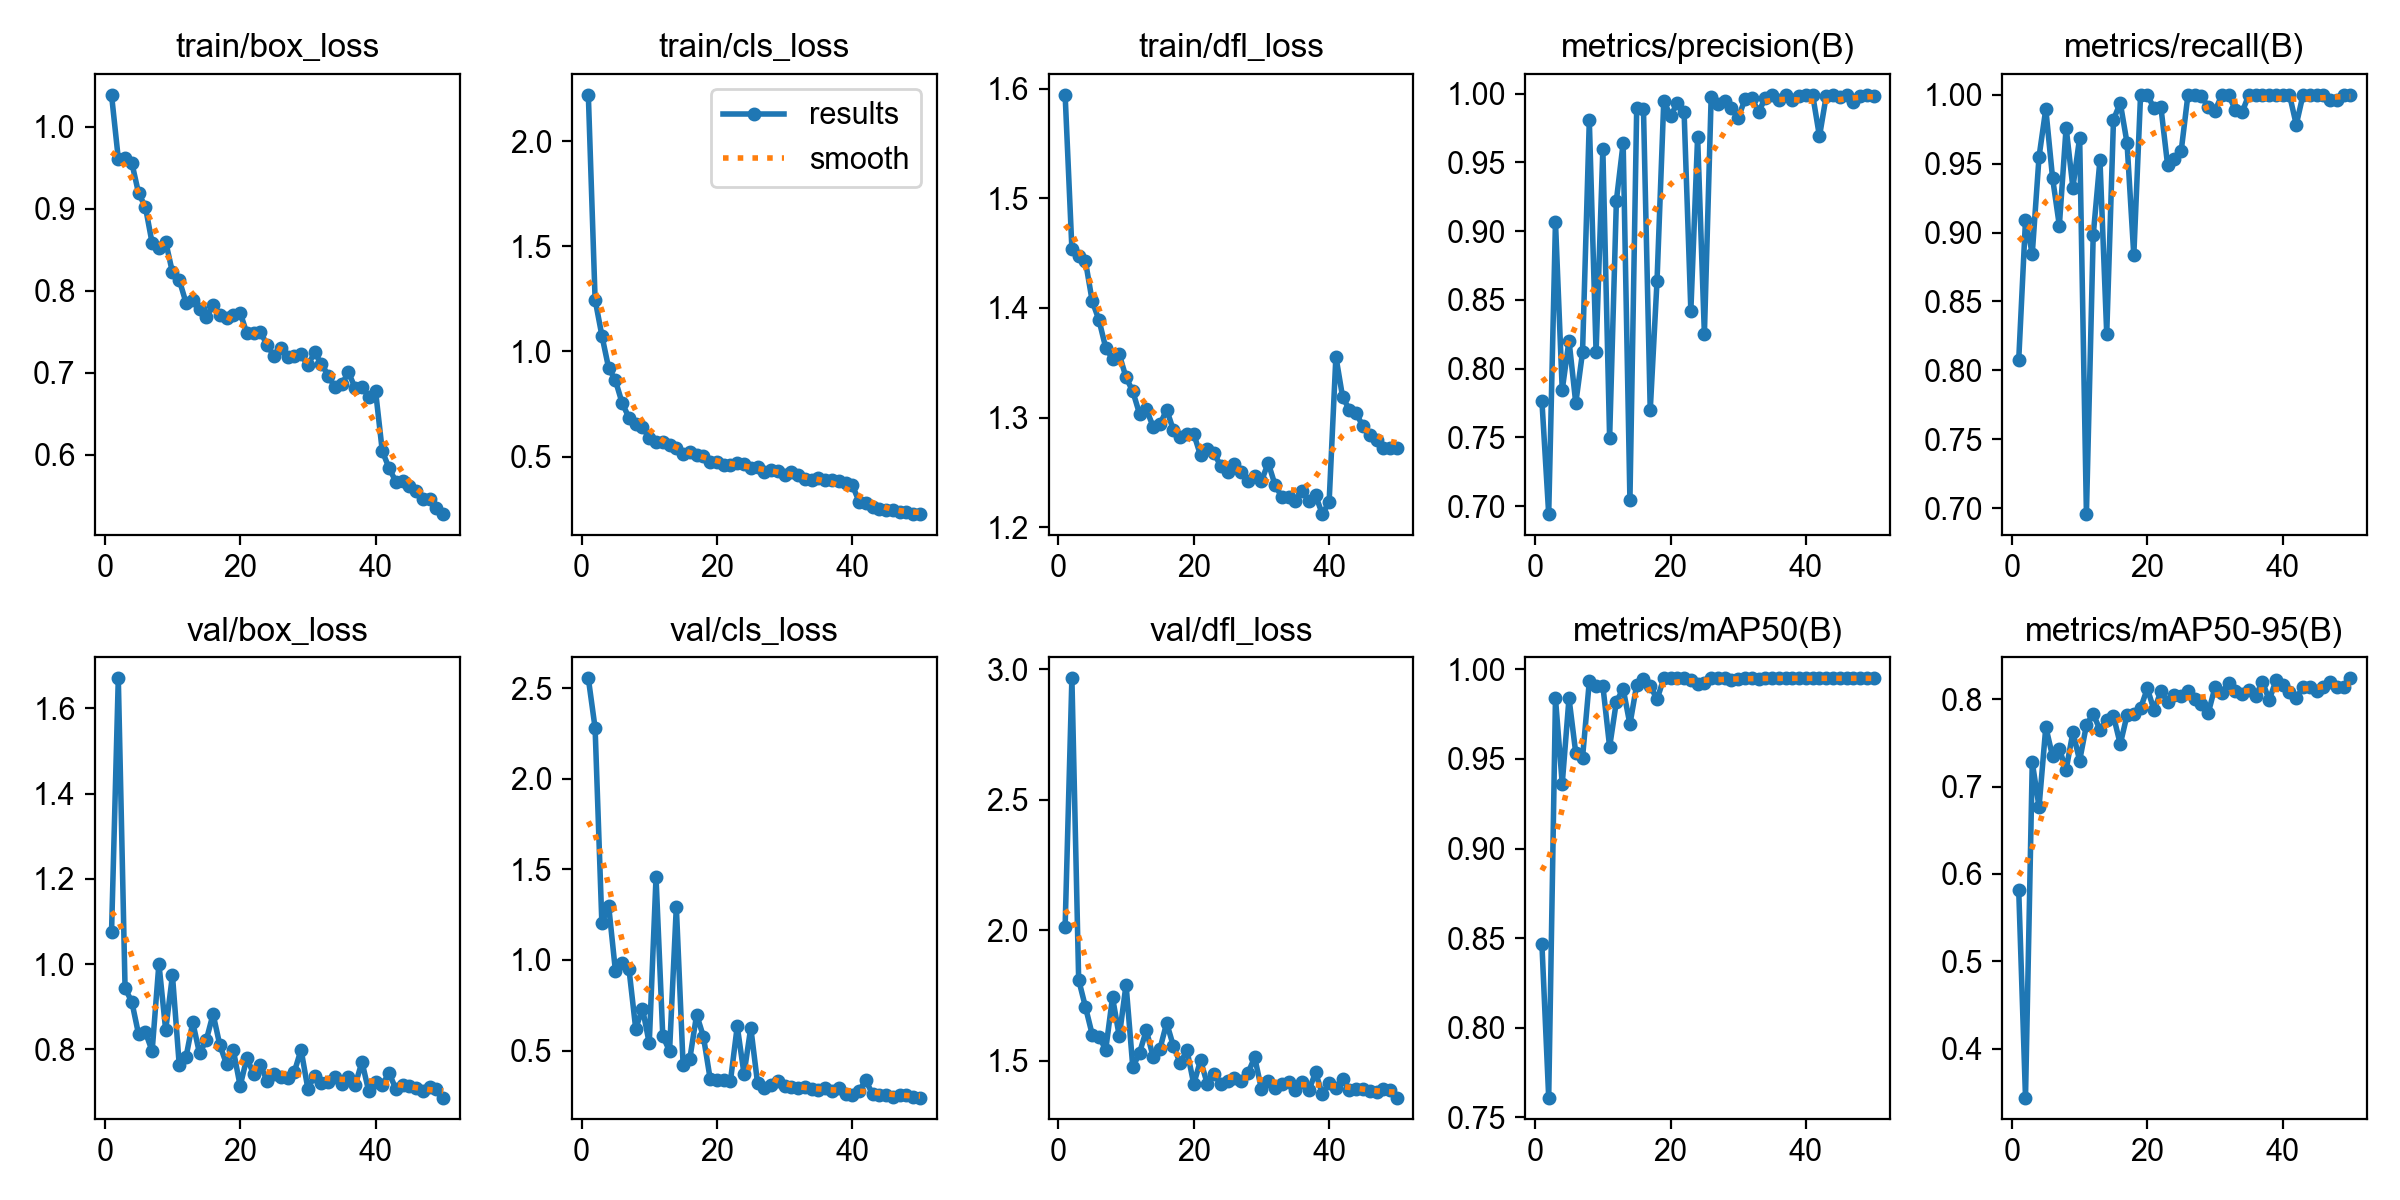

Values plotted in this chart, from the file beside it:
epoch, time, train/box_loss, train/cls_loss, train/dfl_loss, metrics/precision(B), metrics/recall(B), metrics/mAP50(B), metrics/mAP50-95(B), val/box_loss, val/cls_loss, val/dfl_loss, lr/pg0, lr/pg1, lr/pg2
1, 1222, 1.039, 2.222, 1.594, 0.7763, 0.8076, 0.8466, 0.5813, 1.074, 2.554, 2.015, 0.0004718, 0.0004718, 0.0004718
2, 2624, 0.961, 1.247, 1.454, 0.6943, 0.9091, 0.761, 0.3441, 1.67, 2.28, 2.965, 0.0009293, 0.0009293, 0.0009293
3, 4011, 0.9615, 1.076, 1.448, 0.9068, 0.8846, 0.9838, 0.7278, 0.9432, 1.202, 1.811, 0.001368, 0.001368, 0.001368
4, 5389, 0.956, 0.9215, 1.443, 0.7846, 0.955, 0.9361, 0.6766, 0.9114, 1.3, 1.707, 0.001344, 0.001344, 0.001344
5, 6923, 0.9187, 0.8626, 1.406, 0.8205, 0.9897, 0.9839, 0.7682, 0.8352, 0.9403, 1.601, 0.001316, 0.001316, 0.001316
6, 8454, 0.9025, 0.7538, 1.389, 0.7749, 0.9396, 0.9533, 0.7344, 0.8406, 0.9819, 1.593, 0.001288, 0.001288, 0.001288
7, 9136, 0.858, 0.6855, 1.364, 0.812, 0.905, 0.9508, 0.743, 0.7962, 0.9519, 1.544, 0.001259, 0.001259, 0.001259
8, 9812, 0.8519, 0.6566, 1.354, 0.9805, 0.9763, 0.9933, 0.7192, 1.001, 0.6207, 1.744, 0.001231, 0.001231, 0.001231
9, 10492, 0.8598, 0.6412, 1.358, 0.8119, 0.9327, 0.9909, 0.7621, 0.8452, 0.7319, 1.594, 0.001203, 0.001203, 0.001203
10, 11168, 0.8224, 0.5859, 1.337, 0.9595, 0.969, 0.9909, 0.7297, 0.9738, 0.5399, 1.792, 0.001174, 0.001174, 0.001174
11, 11843, 0.8133, 0.5672, 1.324, 0.7494, 0.6956, 0.9567, 0.7703, 0.7637, 1.456, 1.475, 0.001146, 0.001146, 0.001146
12, 12516, 0.7855, 0.5705, 1.303, 0.9223, 0.8979, 0.982, 0.7833, 0.7818, 0.5809, 1.532, 0.001118, 0.001118, 0.001118
13, 13188, 0.789, 0.5555, 1.308, 0.964, 0.9527, 0.9891, 0.7648, 0.8635, 0.4968, 1.618, 0.001089, 0.001089, 0.001089
14, 13859, 0.7771, 0.5408, 1.292, 0.7046, 0.8264, 0.9693, 0.7759, 0.7906, 1.294, 1.515, 0.001061, 0.001061, 0.001061
15, 14538, 0.7678, 0.511, 1.294, 0.9895, 0.982, 0.9914, 0.7805, 0.8219, 0.4211, 1.546, 0.001033, 0.001033, 0.001033
16, 15208, 0.7829, 0.5221, 1.307, 0.9889, 0.9941, 0.9949, 0.7485, 0.8829, 0.456, 1.645, 0.001005, 0.001005, 0.001005
17, 15882, 0.77, 0.5082, 1.289, 0.7697, 0.9651, 0.9908, 0.7817, 0.8101, 0.6983, 1.557, 0.0009763, 0.0009763, 0.0009763
18, 16554, 0.7661, 0.5011, 1.282, 0.8635, 0.8834, 0.9832, 0.7828, 0.7651, 0.577, 1.492, 0.000948, 0.000948, 0.000948
19, 17223, 0.7701, 0.4761, 1.285, 0.9947, 1, 0.9949, 0.7896, 0.7975, 0.3432, 1.541, 0.0009197, 0.0009197, 0.0009197
20, 17895, 0.7732, 0.4724, 1.285, 0.9837, 1, 0.995, 0.8123, 0.7145, 0.3355, 1.412, 0.0008914, 0.0008914, 0.0008914
21, 18560, 0.748, 0.4586, 1.266, 0.9931, 0.9901, 0.995, 0.7871, 0.7802, 0.3388, 1.502, 0.0008631, 0.0008631, 0.0008631
22, 19226, 0.7487, 0.4605, 1.272, 0.9868, 0.9911, 0.9949, 0.809, 0.7413, 0.3332, 1.413, 0.0008348, 0.0008348, 0.0008348
23, 19893, 0.7496, 0.4699, 1.267, 0.8421, 0.9487, 0.9941, 0.7972, 0.7633, 0.6341, 1.449, 0.0008065, 0.0008065, 0.0008065
24, 20558, 0.7336, 0.4635, 1.256, 0.9687, 0.9536, 0.9917, 0.8051, 0.7251, 0.371, 1.41, 0.0007782, 0.0007782, 0.0007782
25, 21227, 0.7202, 0.4436, 1.251, 0.825, 0.9592, 0.9924, 0.8034, 0.7417, 0.6261, 1.423, 0.0007499, 0.0007499, 0.0007499
26, 21896, 0.7295, 0.4478, 1.257, 0.9972, 1, 0.995, 0.8092, 0.7361, 0.3196, 1.435, 0.0007216, 0.0007216, 0.0007216
27, 22562, 0.7188, 0.4269, 1.251, 0.9924, 1, 0.995, 0.8, 0.7326, 0.2942, 1.422, 0.0006934, 0.0006934, 0.0006934
28, 23227, 0.7206, 0.4359, 1.242, 0.9949, 0.9991, 0.995, 0.7941, 0.747, 0.3115, 1.453, 0.0006651, 0.0006651, 0.0006651
29, 23892, 0.7222, 0.4311, 1.246, 0.9893, 0.9909, 0.994, 0.7842, 0.7995, 0.3309, 1.514, 0.0006368, 0.0006368, 0.0006368
30, 24558, 0.7091, 0.4098, 1.242, 0.9822, 0.9885, 0.9947, 0.8139, 0.7079, 0.3027, 1.392, 0.0006085, 0.0006085, 0.0006085
31, 25227, 0.7246, 0.4245, 1.259, 0.996, 0.9998, 0.995, 0.807, 0.7374, 0.2975, 1.422, 0.0005802, 0.0005802, 0.0005802
32, 25892, 0.7111, 0.4099, 1.239, 0.9971, 1, 0.995, 0.8187, 0.7203, 0.2935, 1.395, 0.0005519, 0.0005519, 0.0005519
33, 26560, 0.6965, 0.3943, 1.228, 0.9865, 0.989, 0.9949, 0.8096, 0.7237, 0.2976, 1.41, 0.0005236, 0.0005236, 0.0005236
34, 27226, 0.6822, 0.3881, 1.228, 0.9969, 0.9874, 0.995, 0.8058, 0.7364, 0.2883, 1.419, 0.0004953, 0.0004953, 0.0004953
35, 27892, 0.6859, 0.3986, 1.224, 0.9989, 1, 0.995, 0.8109, 0.7197, 0.2809, 1.389, 0.000467, 0.000467, 0.000467
36, 28560, 0.7004, 0.386, 1.233, 0.9954, 1, 0.995, 0.8036, 0.7363, 0.2917, 1.421, 0.0004387, 0.0004387, 0.0004387
37, 29227, 0.6811, 0.3859, 1.224, 0.999, 1, 0.995, 0.82, 0.717, 0.2795, 1.387, 0.0004104, 0.0004104, 0.0004104
38, 29891, 0.6823, 0.3855, 1.229, 0.9952, 0.9998, 0.995, 0.799, 0.7707, 0.2955, 1.456, 0.0003821, 0.0003821, 0.0003821
39, 30555, 0.6709, 0.3747, 1.212, 0.9984, 0.9997, 0.995, 0.8215, 0.7014, 0.2596, 1.373, 0.0003538, 0.0003538, 0.0003538
40, 31221, 0.678, 0.3639, 1.223, 0.9988, 1, 0.995, 0.8167, 0.7231, 0.2566, 1.417, 0.0003255, 0.0003255, 0.0003255
41, 31887, 0.6042, 0.2851, 1.356, 0.9989, 1, 0.995, 0.8083, 0.7169, 0.2795, 1.398, 0.0002972, 0.0002972, 0.0002972
42, 32558, 0.5836, 0.2788, 1.318, 0.9689, 0.9783, 0.995, 0.8009, 0.745, 0.3355, 1.433, 0.0002689, 0.0002689, 0.0002689
43, 33216, 0.5671, 0.2601, 1.307, 0.9983, 1, 0.995, 0.8138, 0.7071, 0.2578, 1.388, 0.0002406, 0.0002406, 0.0002406
44, 33875, 0.5679, 0.2506, 1.304, 0.9991, 1, 0.995, 0.8144, 0.7164, 0.2555, 1.392, 0.0002123, 0.0002123, 0.0002123
45, 34534, 0.5616, 0.2468, 1.292, 0.9975, 1, 0.995, 0.8096, 0.714, 0.2551, 1.392, 0.0001841, 0.0001841, 0.0001841
46, 35192, 0.5555, 0.2433, 1.285, 0.9991, 1, 0.995, 0.8136, 0.7095, 0.2452, 1.386, 0.0001558, 0.0001558, 0.0001558
47, 35861, 0.5459, 0.2352, 1.28, 0.9937, 0.9962, 0.995, 0.82, 0.7017, 0.2543, 1.38, 0.0001275, 0.0001275, 0.0001275
48, 36523, 0.5456, 0.2362, 1.272, 0.9983, 0.9964, 0.995, 0.8143, 0.7114, 0.2574, 1.392, 9.91726e-05, 9.91726e-05, 9.91726e-05
49, 37182, 0.5353, 0.2287, 1.272, 0.9989, 1, 0.995, 0.8144, 0.7069, 0.2462, 1.388, 7.08784e-05, 7.08784e-05, 7.08784e-05
50, 37837, 0.5274, 0.226, 1.272, 0.9984, 1, 0.995, 0.8238, 0.687, 0.2405, 1.36, 4.25842e-05, 4.25842e-05, 4.25842e-05
